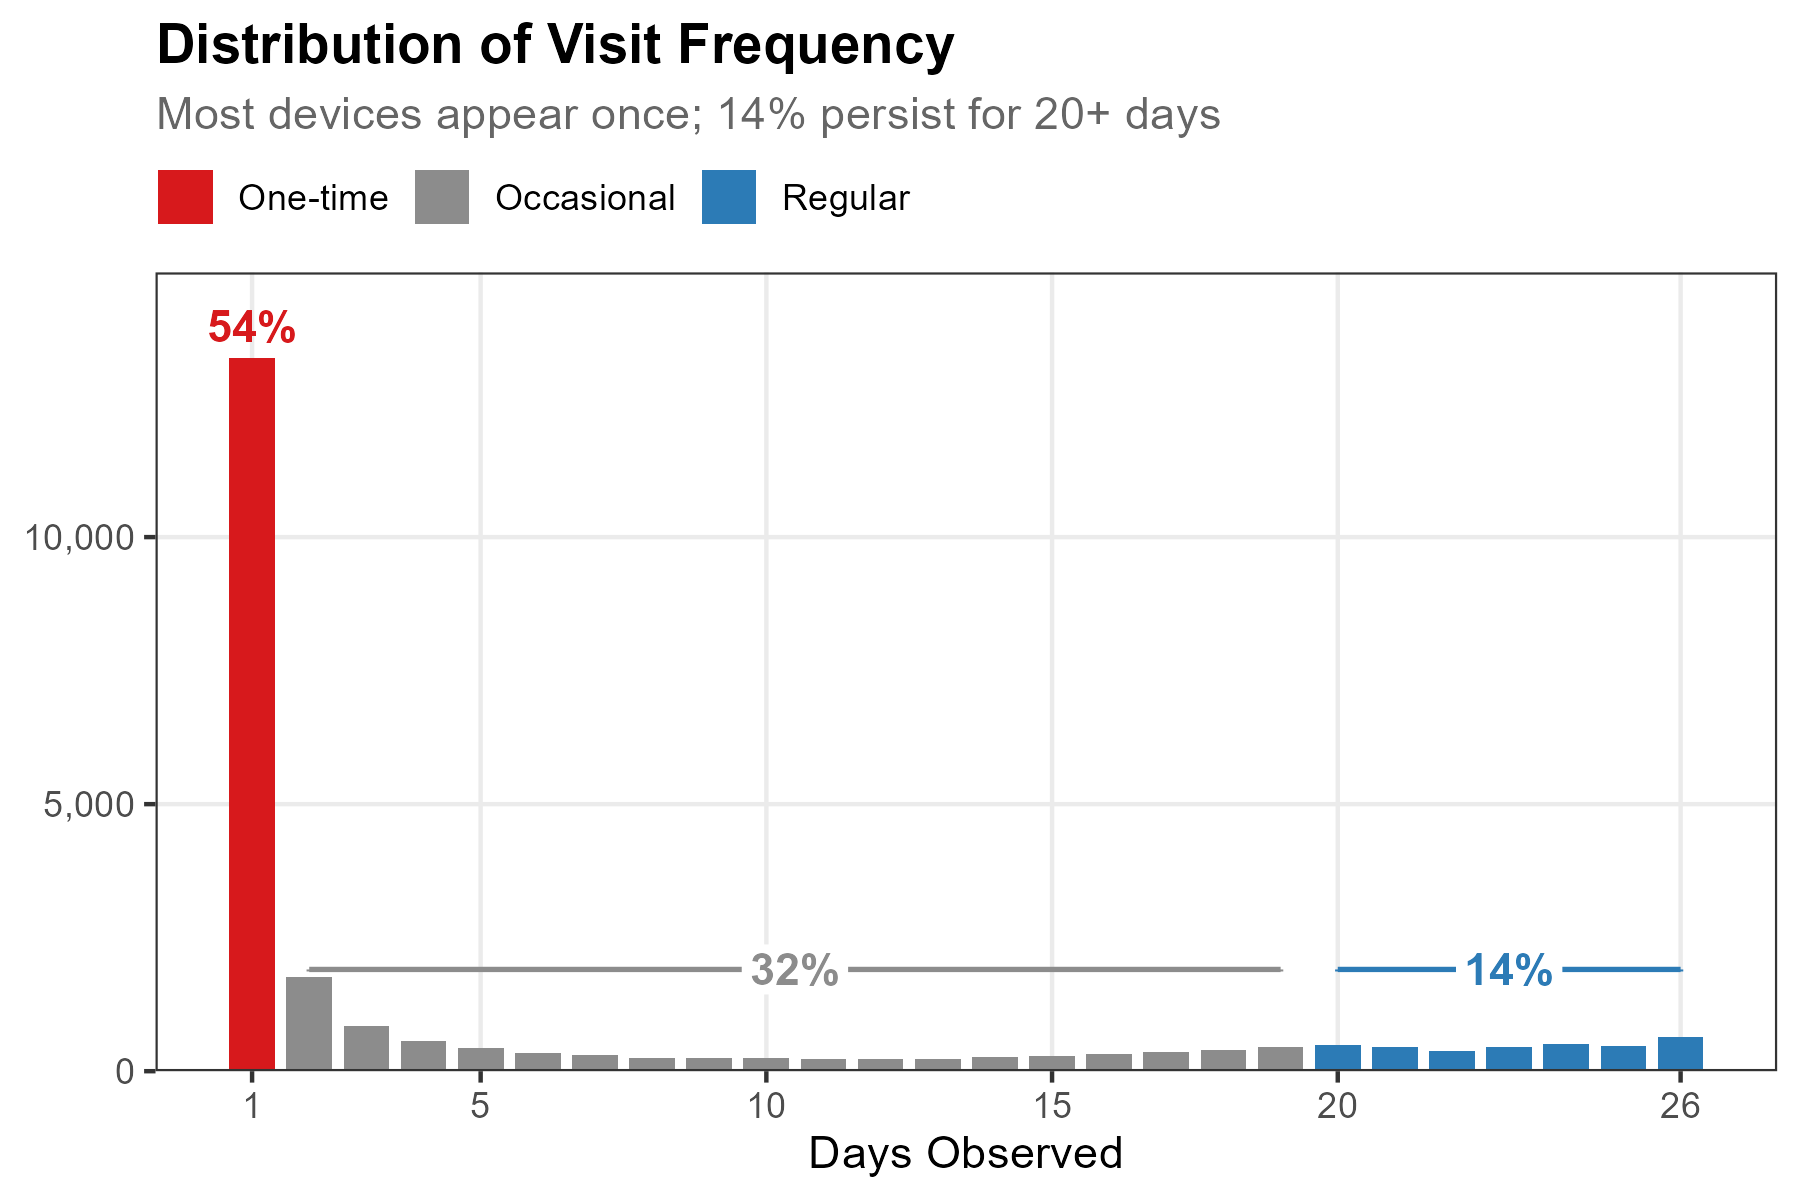

The file beside this chart, header and first rows:
n_days, n, freq_group
1, 13354, One-time
2, 1764, Occasional
3, 838, Occasional
4, 563, Occasional
5, 437, Occasional
6, 342, Occasional
7, 308, Occasional
8, 252, Occasional
9, 248, Occasional
10, 247, Occasional
11, 234, Occasional
12, 227, Occasional
13, 233, Occasional
14, 275, Occasional
15, 290, Occasional
16, 330, Occasional
17, 360, Occasional
18, 398, Occasional
19, 462, Occasional
20, 497, Regular
21, 448, Regular
22, 383, Regular
23, 446, Regular
24, 508, Regular
25, 478, Regular
26, 645, Regular
